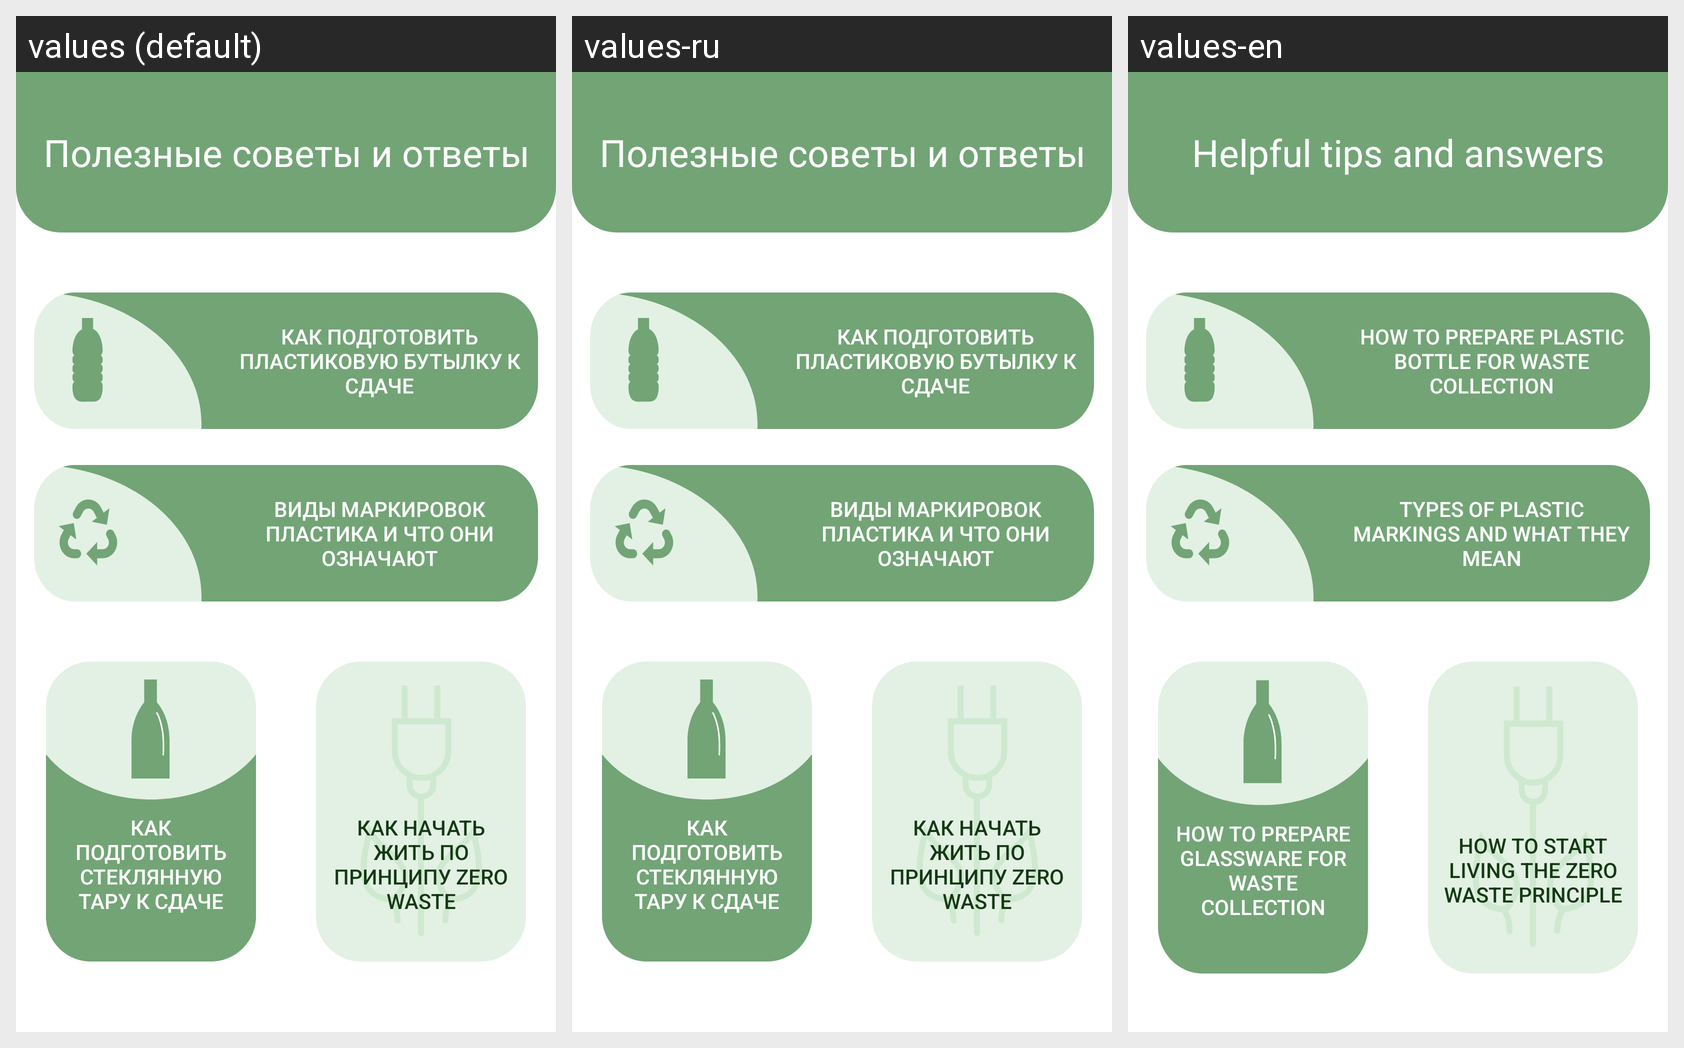

The Android screen above is rendered under several locales of the same app. Produce the string resources it draws, with the default and per-locale values.
Android screen res/layout/fragment_learning.xml rendered under 3 locales, left to right: values (default), values-ru, values-en. Device: Nexus 5 (rendered at 1080×1920; each locale shown at half size, 540×960, under a caption strip naming it); theme Theme.EcoPoint.
Strings drawn on this screen, with the default value and each locale's value (text and hints the layout hard-codes, and strings that could not be matched under every locale, appear in the picture but are not listed):

learning_title_QA
  values: Полезные советы и ответы
  values-ru: Полезные советы и ответы
  values-en: Helpful tips and answers

learning_butt_pl_prep
  values: Как подготовить пластиковую бутылку к сдаче
  values-ru: Как подготовить пластиковую бутылку к сдаче
  values-en: How to prepare plastic bottle for waste collection

learning_butt_pl_marks
  values: Виды маркировок пластика и что они означают
  values-ru: Виды маркировок пластика и что они означают
  values-en: Types of plastic markings and what they mean

learning_butt_gl_prep
  values: Как подготовить стеклянную тару к сдаче
  values-ru: Как подготовить стеклянную тару к сдаче
  values-en: How to prepare glassware for waste collection

learning_butt_zw
  values: Как начать жить по принципу zero waste
  values-ru: Как начать жить по принципу zero waste
  values-en: How to start living the zero waste principle
